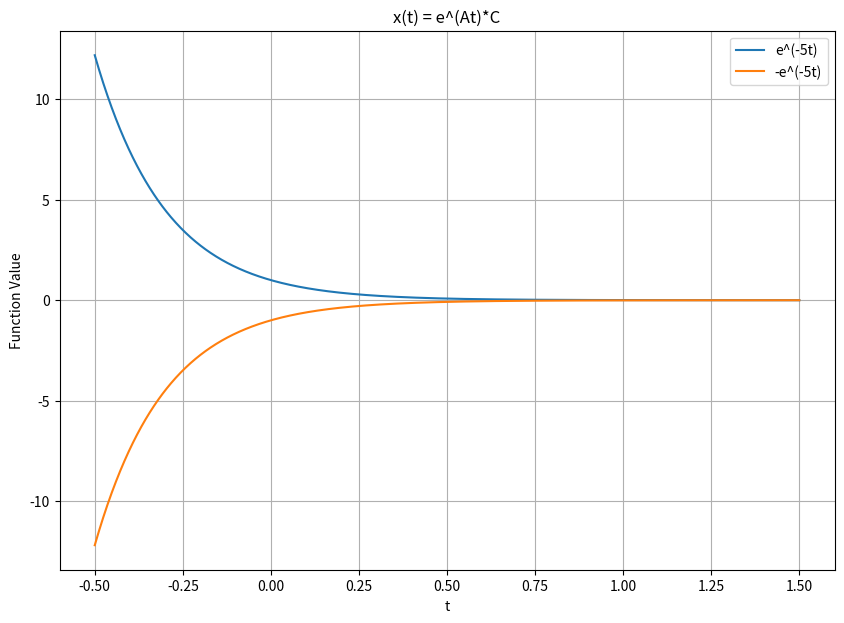

Here is the Python script that generated this plot:
# [redacted]
# CST-305
#Degradation of Data Integrity
#part 2

import numpy as np
import matplotlib.pyplot as plt
from scipy.integrate import solve_ivp

# Creating an array of t values
t_values = np.linspace(-0.5, 1.5, 1000)

# creating the plot
plt.figure(figsize=(10, 7))

# Plot e^(-5t) and -e^(-5t) for comparison to the image
plt.plot(t_values, np.exp(-5*t_values), label="e^(-5t)")
plt.plot(t_values, -np.exp(-5*t_values), label="-e^(-5t)")

# Adding the  labels and title
plt.xlabel('t')
plt.ylabel('Function Value')
plt.title('x(t) = e^(At)*C')
plt.legend()

# Show a grid
plt.grid(True)

# Showing the e^(At)*C the graph
plt.show()